Photos from the image-classification dataset "densenet_nocrop" in the GitHub repository Marsh16/MangoLeafDisease_Model_Thesis. Its 8 classes are: anthracnose, bacterial canker, cutting weevil, die back, gall midge, healthy, powdery mildew, sooty mould.

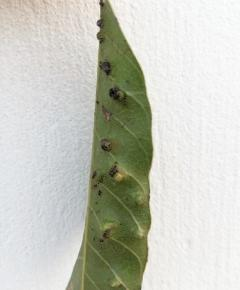
Label: gall midge

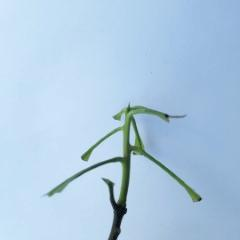
Label: cutting weevil

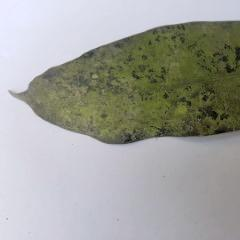
Label: powdery mildew

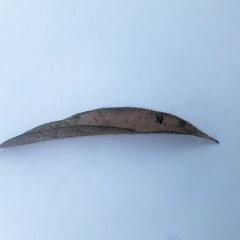
Label: die back

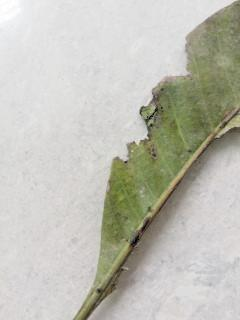
Label: bacterial canker

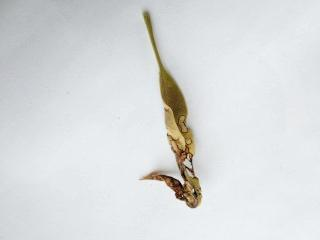
Label: anthracnose
